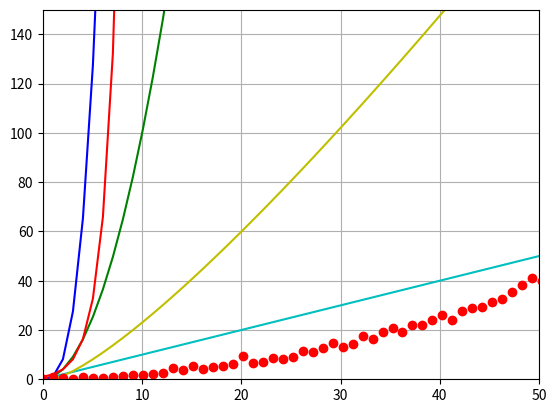

The script that saved this image:
from numpy import *
import numpy as np
import math
import matplotlib.pyplot as plt
import time

adjustmentVal = 15;

fig, ax = plt.subplots()
ax.set_xlim(0,50)
ax.set_ylim(0,150)
ax.grid(True)
t = linspace(0, 150, 150)

input=[]
functionTimes=[]
for x in range(150):
    start = time.time()
    
    # Linear function 
    #for y in range(x):
    #    print(x)
    
    #Quadratic function
    for y in range(x):
        for z in range(x):
            print(x)

    
    functionTimes.append((time.time()-start))

base = 1/(functionTimes[0])
print(f'base: {base}')
print(f'oof: {functionTimes[0]*base}')
for x in range(len(functionTimes)):
    functionTimes[x] = functionTimes[x]*(base/adjustmentVal)
print(functionTimes)

plt.plot(t, t, 'c')          # Linear
plt.plot(t, t**2, 'g')       # Quadratic 
plt.plot(t, t**3, 'b')       # Cubic 
plt.plot(t, t*np.log(t),'y') # n*log(n)
plt.plot(t, 2**t,'r')            # 2^k 
plt.plot(t, functionTimes,'ro')
plt.show()